Run: headless pygame with SDL's dummy video driver; simulated clock (each Clock.tick advances the game by its frame time, no real sleeping); random seed 0; keys injected as events and as key.get_pressed() state; no mouse input.
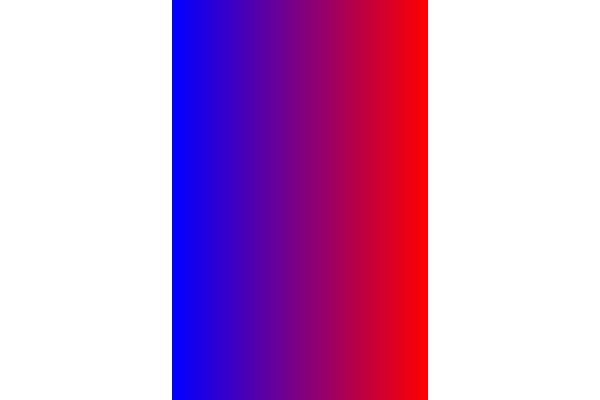
Frame 1 of 4 · flips 1–60 · no input
Frame 2 of 4 · flips 61–180 · tapped SPACE, RETURN · held RIGHT (→), D · screen unchanged from frame 1, image omitted
Frame 3 of 4 · flips 181–300 · held DOWN (↓), S · screen unchanged from frame 2, image omitted
Frame 4 of 4 · flips 301–420 · held LEFT (←), A, UP (↑), W · screen unchanged from frame 3, image omitted

The pygame program that drew these frames:

import pygame

pygame.init()

largeur = 600
hauteur = 400
fenetre = pygame.display.set_mode((largeur, hauteur))
clock = pygame.time.Clock()

blanc = (255, 255, 255)
fenetre.fill(blanc)

for i in range(256):
    rectangle = pygame.Rect(largeur // 2 - 256 // 2 + i, 0, 1, hauteur)
    couleur = (i, 0, 255 - i)
    pygame.draw.rect(fenetre, couleur, rectangle)


quitter = False
while not quitter:
    for evenement in pygame.event.get():
        if evenement.type == pygame.QUIT:
            quitter = True

    pygame.display.flip()
    clock.tick(60)

pygame.quit()
